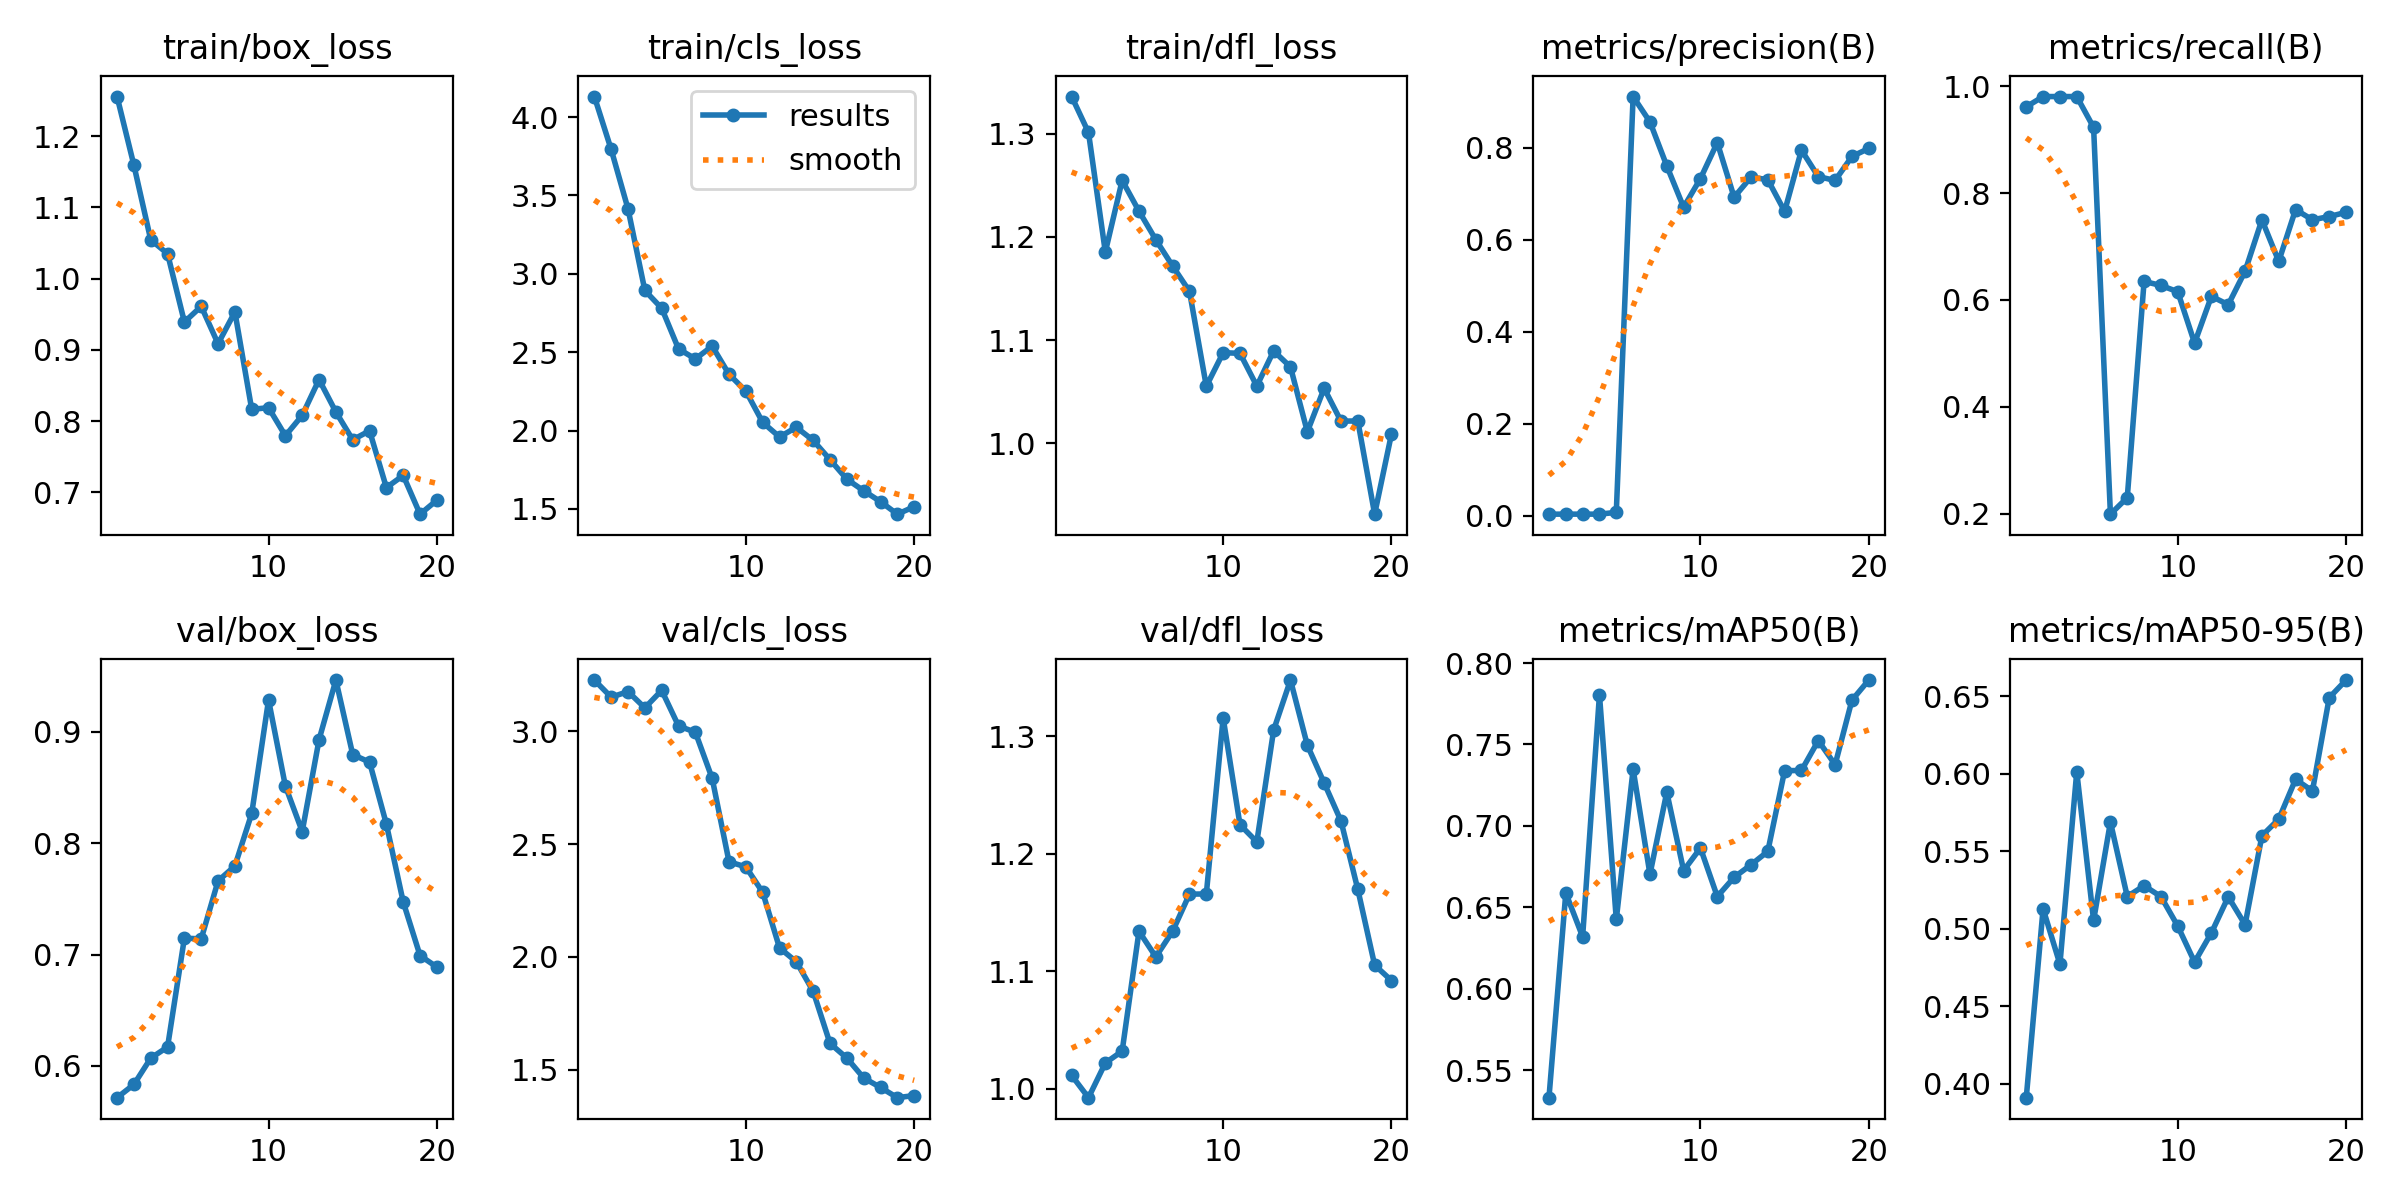

Source data for this figure (header and first rows):
epoch, train/box_loss, train/cls_loss, train/dfl_loss, metrics/precision(B), metrics/recall(B), metrics/mAP50(B), metrics/mAP50-95(B), val/box_loss, val/cls_loss, val/dfl_loss, lr/pg0, lr/pg1, lr/pg2
1, 1.255, 4.13, 1.336, 0.00333, 0.9615, 0.5331, 0.3911, 0.5715, 3.227, 1.011, 5.712e-05, 5.712e-05, 5.712e-05
2, 1.159, 3.793, 1.301, 0.0034, 0.9808, 0.6588, 0.5129, 0.5833, 3.151, 0.9922, 0.0001154, 0.0001154, 0.0001154
3, 1.054, 3.414, 1.185, 0.0034, 0.9808, 0.6319, 0.4772, 0.6069, 3.176, 1.022, 0.0001673, 0.0001673, 0.0001673
4, 1.035, 2.893, 1.255, 0.0034, 0.9808, 0.7805, 0.6014, 0.617, 3.104, 1.032, 0.0002128, 0.0002128, 0.0002128
5, 0.939, 2.78, 1.225, 0.00724, 0.9231, 0.6425, 0.5054, 0.7147, 3.181, 1.134, 0.000252, 0.000252, 0.000252
6, 0.961, 2.521, 1.197, 0.9117, 0.199, 0.7347, 0.5689, 0.7141, 3.024, 1.112, 0.0002848, 0.0002848, 0.0002848
7, 0.9085, 2.457, 1.172, 0.8566, 0.2299, 0.6703, 0.5208, 0.7661, 2.996, 1.134, 0.0003112, 0.0003112, 0.0003112
8, 0.9531, 2.538, 1.147, 0.7608, 0.6346, 0.7207, 0.5278, 0.7795, 2.791, 1.166, 0.0003313, 0.0003313, 0.0003313
9, 0.8164, 2.359, 1.055, 0.6708, 0.6272, 0.6726, 0.5208, 0.8267, 2.422, 1.166, 0.000345, 0.000345, 0.000345
10, 0.8188, 2.252, 1.088, 0.7334, 0.6154, 0.6864, 0.5018, 0.9286, 2.399, 1.316, 0.0003524, 0.0003524, 0.0003524
11, 0.7794, 2.052, 1.087, 0.8115, 0.5192, 0.6566, 0.4785, 0.8513, 2.286, 1.225, 0.0003534, 0.0003534, 0.0003534
12, 0.808, 1.959, 1.056, 0.6926, 0.6068, 0.6684, 0.4974, 0.8105, 2.04, 1.21, 0.0003252, 0.0003252, 0.0003252
13, 0.8582, 2.021, 1.09, 0.7364, 0.5911, 0.6761, 0.5206, 0.893, 1.978, 1.306, 0.0002899, 0.0002899, 0.0002899
14, 0.8128, 1.937, 1.074, 0.7309, 0.6539, 0.6843, 0.5027, 0.9465, 1.848, 1.348, 0.0002545, 0.0002545, 0.0002545
15, 0.7737, 1.814, 1.011, 0.662, 0.75, 0.7339, 0.56, 0.8796, 1.617, 1.293, 0.0002192, 0.0002192, 0.0002192
16, 0.7863, 1.69, 1.053, 0.7953, 0.6723, 0.734, 0.5707, 0.8728, 1.552, 1.26, 0.0001838, 0.0001838, 0.0001838
17, 0.7066, 1.616, 1.022, 0.7376, 0.7692, 0.7523, 0.5964, 0.8171, 1.464, 1.228, 0.0001485, 0.0001485, 0.0001485
18, 0.7237, 1.546, 1.022, 0.7292, 0.75, 0.7376, 0.5889, 0.7472, 1.422, 1.17, 0.0001132, 0.0001132, 0.0001132
19, 0.6693, 1.466, 0.9315, 0.7814, 0.7561, 0.7772, 0.6491, 0.6991, 1.376, 1.105, 7.7826e-05, 7.7826e-05, 7.7826e-05
20, 0.6889, 1.514, 1.009, 0.7989, 0.764, 0.7895, 0.6605, 0.6887, 1.386, 1.092, 4.2483e-05, 4.2483e-05, 4.2483e-05
